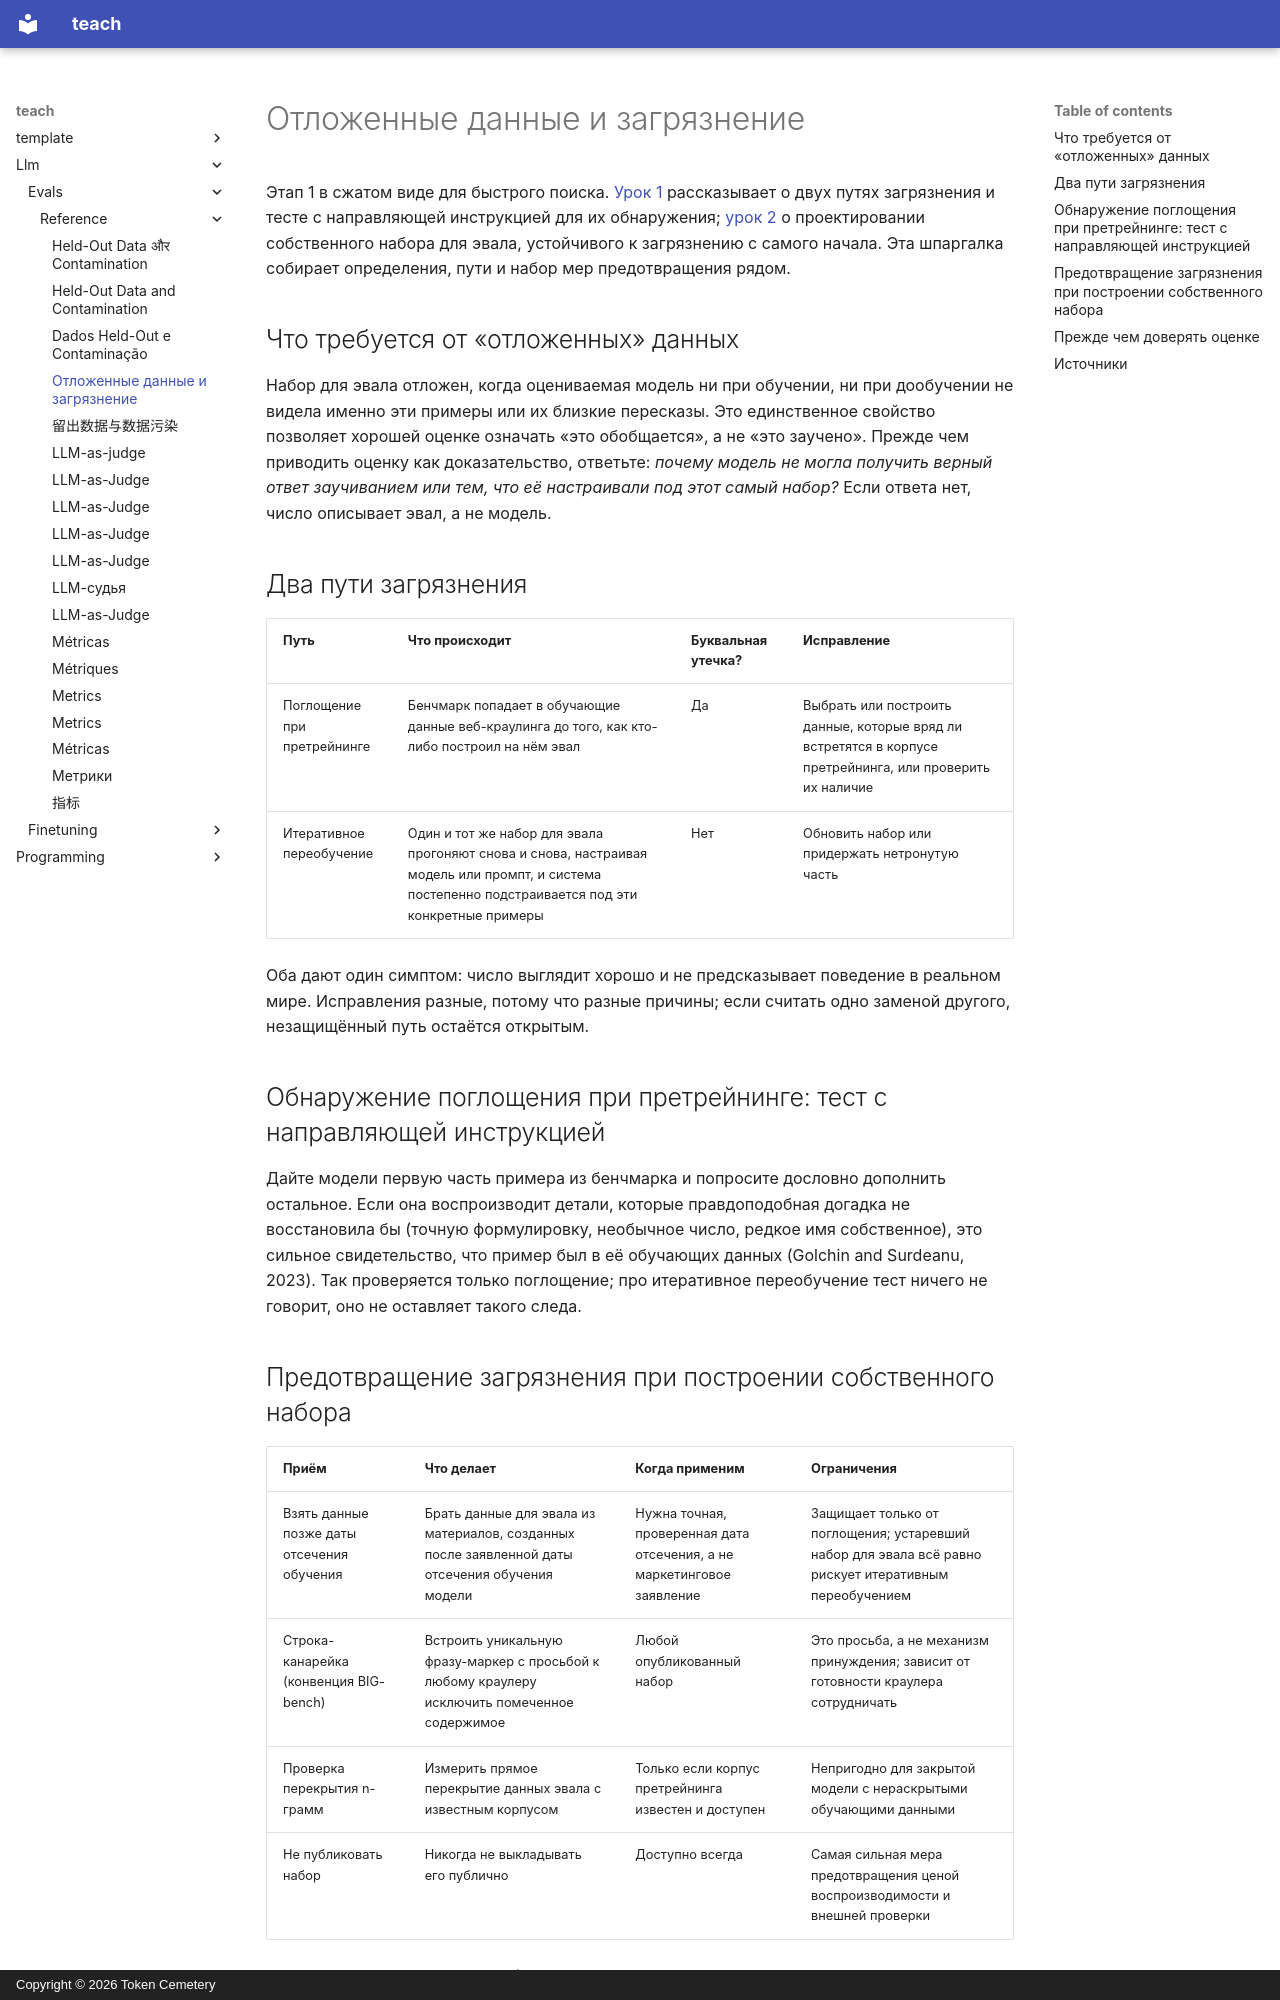

repository: TokenCemetery/teach · page: llm/evals/reference/held-out-data-and-contamination.ru/index.html · generator: mkdocs · copyright: Copyright © 2026 Token Cemetery

---
title: "Отложенные данные и загрязнение"
description: "Дисциплина разделения на обучающие и тестовые данные для набора эвала, два пути загрязнения, как обнаружить каждый и как спроектировать собственный набор, устойчивый к ним"
type: reference
---

# Отложенные данные и загрязнение

Этап 1 в сжатом виде для быстрого поиска. [Урок 1](../lessons/0001-held-out-and-contamination.md) рассказывает о двух путях загрязнения и тесте с направляющей инструкцией для их обнаружения; [урок 2](../lessons/0002-designing-contamination-resistance.md) о проектировании собственного набора для эвала, устойчивого к загрязнению с самого начала. Эта шпаргалка собирает определения, пути и набор мер предотвращения рядом.

## Что требуется от «отложенных» данных

Набор для эвала отложен, когда оцениваемая модель ни при обучении, ни при дообучении не видела именно эти примеры или их близкие пересказы. Это единственное свойство позволяет хорошей оценке означать «это обобщается», а не «это заучено». Прежде чем приводить оценку как доказательство, ответьте: *почему модель не могла получить верный ответ заучиванием или тем, что её настраивали под этот самый набор?* Если ответа нет, число описывает эвал, а не модель.

## Два пути загрязнения

| Путь | Что происходит | Буквальная утечка? | Исправление |
|---|---|---|---|
| Поглощение при претрейнинге | Бенчмарк попадает в обучающие данные веб-краулинга до того, как кто-либо построил на нём эвал | Да | Выбрать или построить данные, которые вряд ли встретятся в корпусе претрейнинга, или проверить их наличие |
| Итеративное переобучение | Один и тот же набор для эвала прогоняют снова и снова, настраивая модель или промпт, и система постепенно подстраивается под эти конкретные примеры | Нет | Обновить набор или придержать нетронутую часть |

Оба дают один симптом: число выглядит хорошо и не предсказывает поведение в реальном мире. Исправления разные, потому что разные причины; если считать одно заменой другого, незащищённый путь остаётся открытым.

## Обнаружение поглощения при претрейнинге: тест с направляющей инструкцией

Дайте модели первую часть примера из бенчмарка и попросите дословно дополнить остальное. Если она воспроизводит детали, которые правдоподобная догадка не восстановила бы (точную формулировку, необычное число, редкое имя собственное), это сильное свидетельство, что пример был в её обучающих данных (Golchin and Surdeanu, 2023). Так проверяется только поглощение; про итеративное переобучение тест ничего не говорит, оно не оставляет такого следа.
